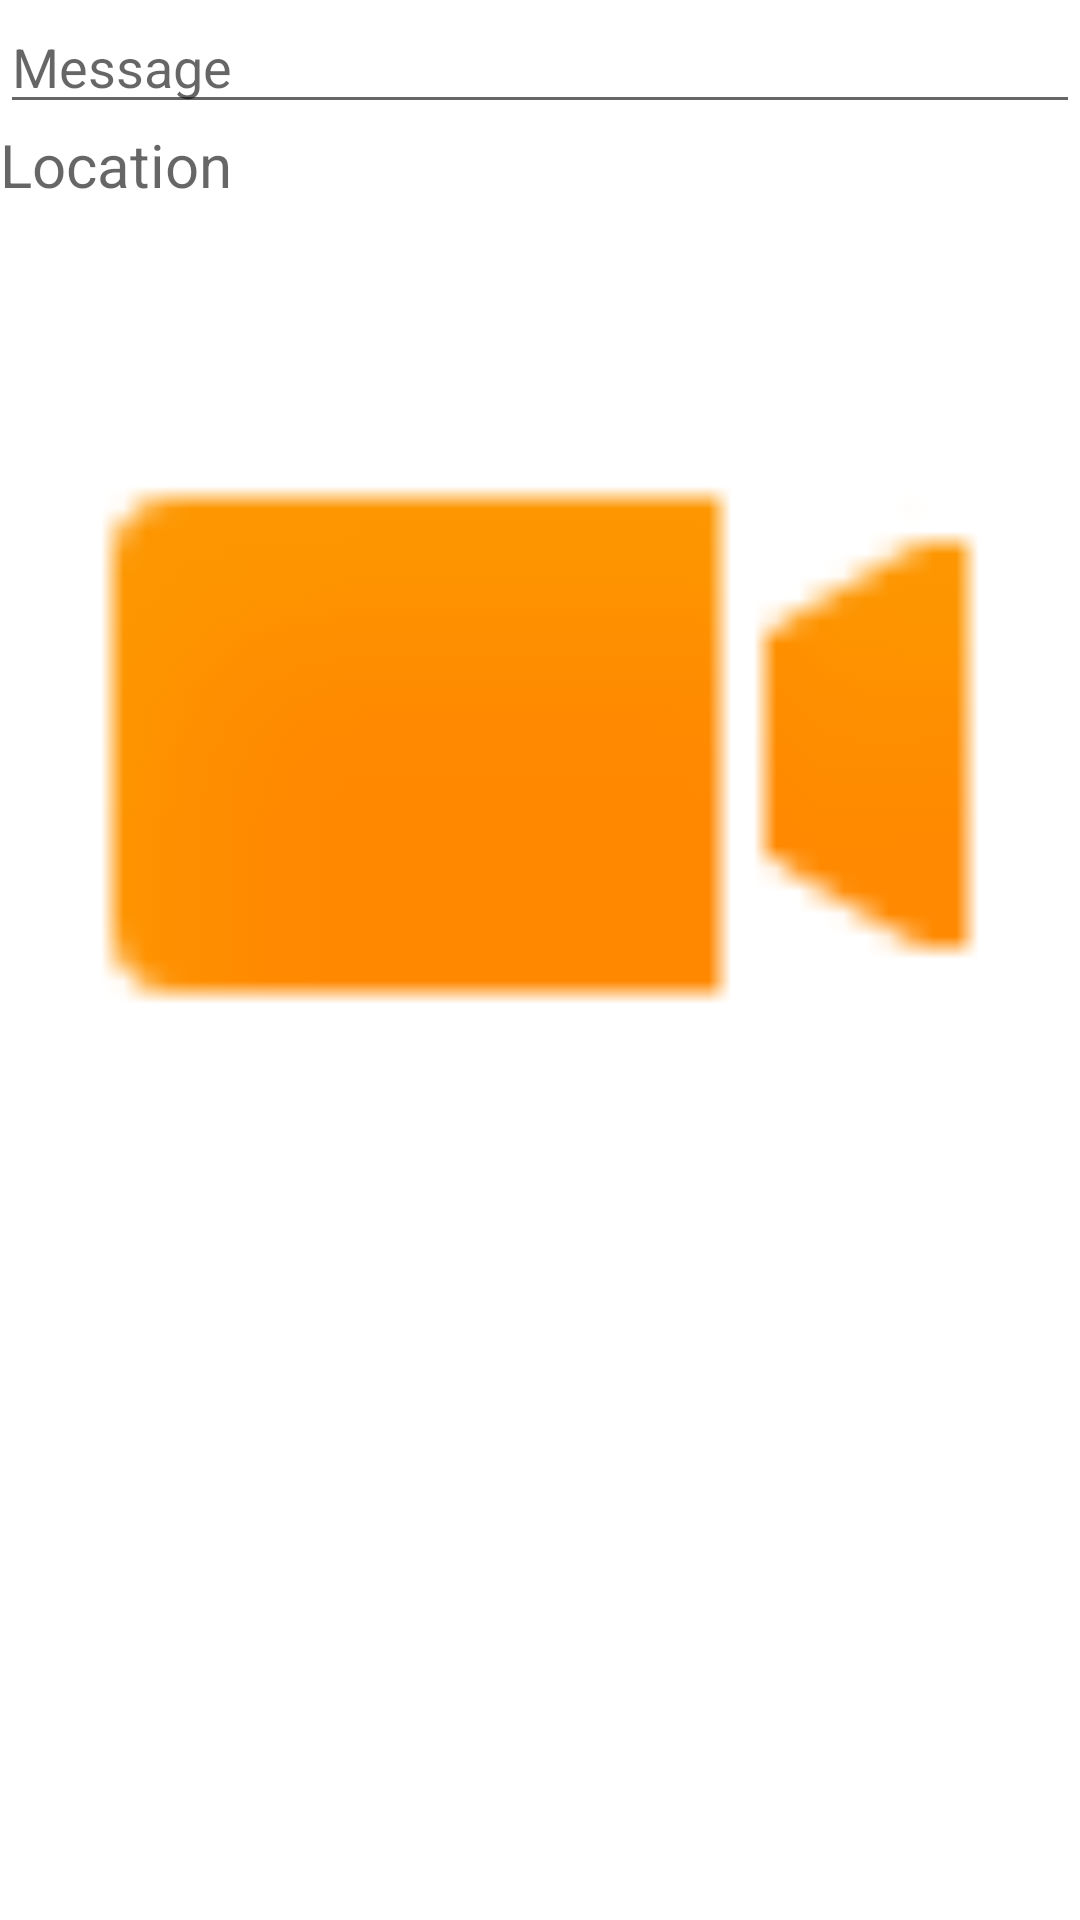

Android layout source for this screen:
<!-- AndroidManifest.xml: application theme Theme.MyInstagramLab -->
<!-- res/layout/row.xml -->
<?xml version="1.0" encoding="utf-8"?>
<LinearLayout xmlns:android="http://schemas.android.com/apk/res/android"
    xmlns:app="http://schemas.android.com/apk/res-auto"
    android:orientation="vertical"
    android:layout_width="match_parent"
    android:layout_height="match_parent">

    <EditText
        android:id="@+id/txtMessage"
        android:layout_width="match_parent"
        android:layout_height="wrap_content"
        android:ems="10"
        android:hint="Message"
        android:inputType="textPersonName" />

    <TextView
        android:id="@+id/txtLocation"
        android:layout_width="match_parent"
        android:layout_height="wrap_content"
        android:hint="Location"
        android:textSize="20sp" />

    <ImageView
        android:id="@+id/imgView"
        android:layout_width="match_parent"
        android:layout_height="wrap_content"
        android:adjustViewBounds="true"
        app:srcCompat="@android:drawable/presence_video_away" />
</LinearLayout>
<!-- resources referenced by this layout -->
<resources>
  <style name="Theme.MyInstagramLab" parent="Theme.MaterialComponents.DayNight.DarkActionBar">
          
          <item name="colorPrimary">@color/purple_500</item>
          <item name="colorPrimaryVariant">@color/purple_700</item>
          <item name="colorOnPrimary">@color/white</item>
          
          <item name="colorSecondary">@color/teal_200</item>
          <item name="colorSecondaryVariant">@color/teal_700</item>
          <item name="colorOnSecondary">@color/black</item>
          
          <item name="android:statusBarColor" tools:targetApi="l">?attr/colorPrimaryVariant</item>
          
      </style>
  <!-- not gathered from this repository: default colours our renderer supplied (Android Studio template values) -->
  <color name="purple_500">#FF6200EE</color>
  <color name="purple_700">#FF3700B3</color>
  <color name="teal_200">#FF03DAC5</color>
  <color name="teal_700">#FF018786</color>
  <color name="black">#FF000000</color>
  <color name="white">#FFFFFFFF</color>
</resources>
